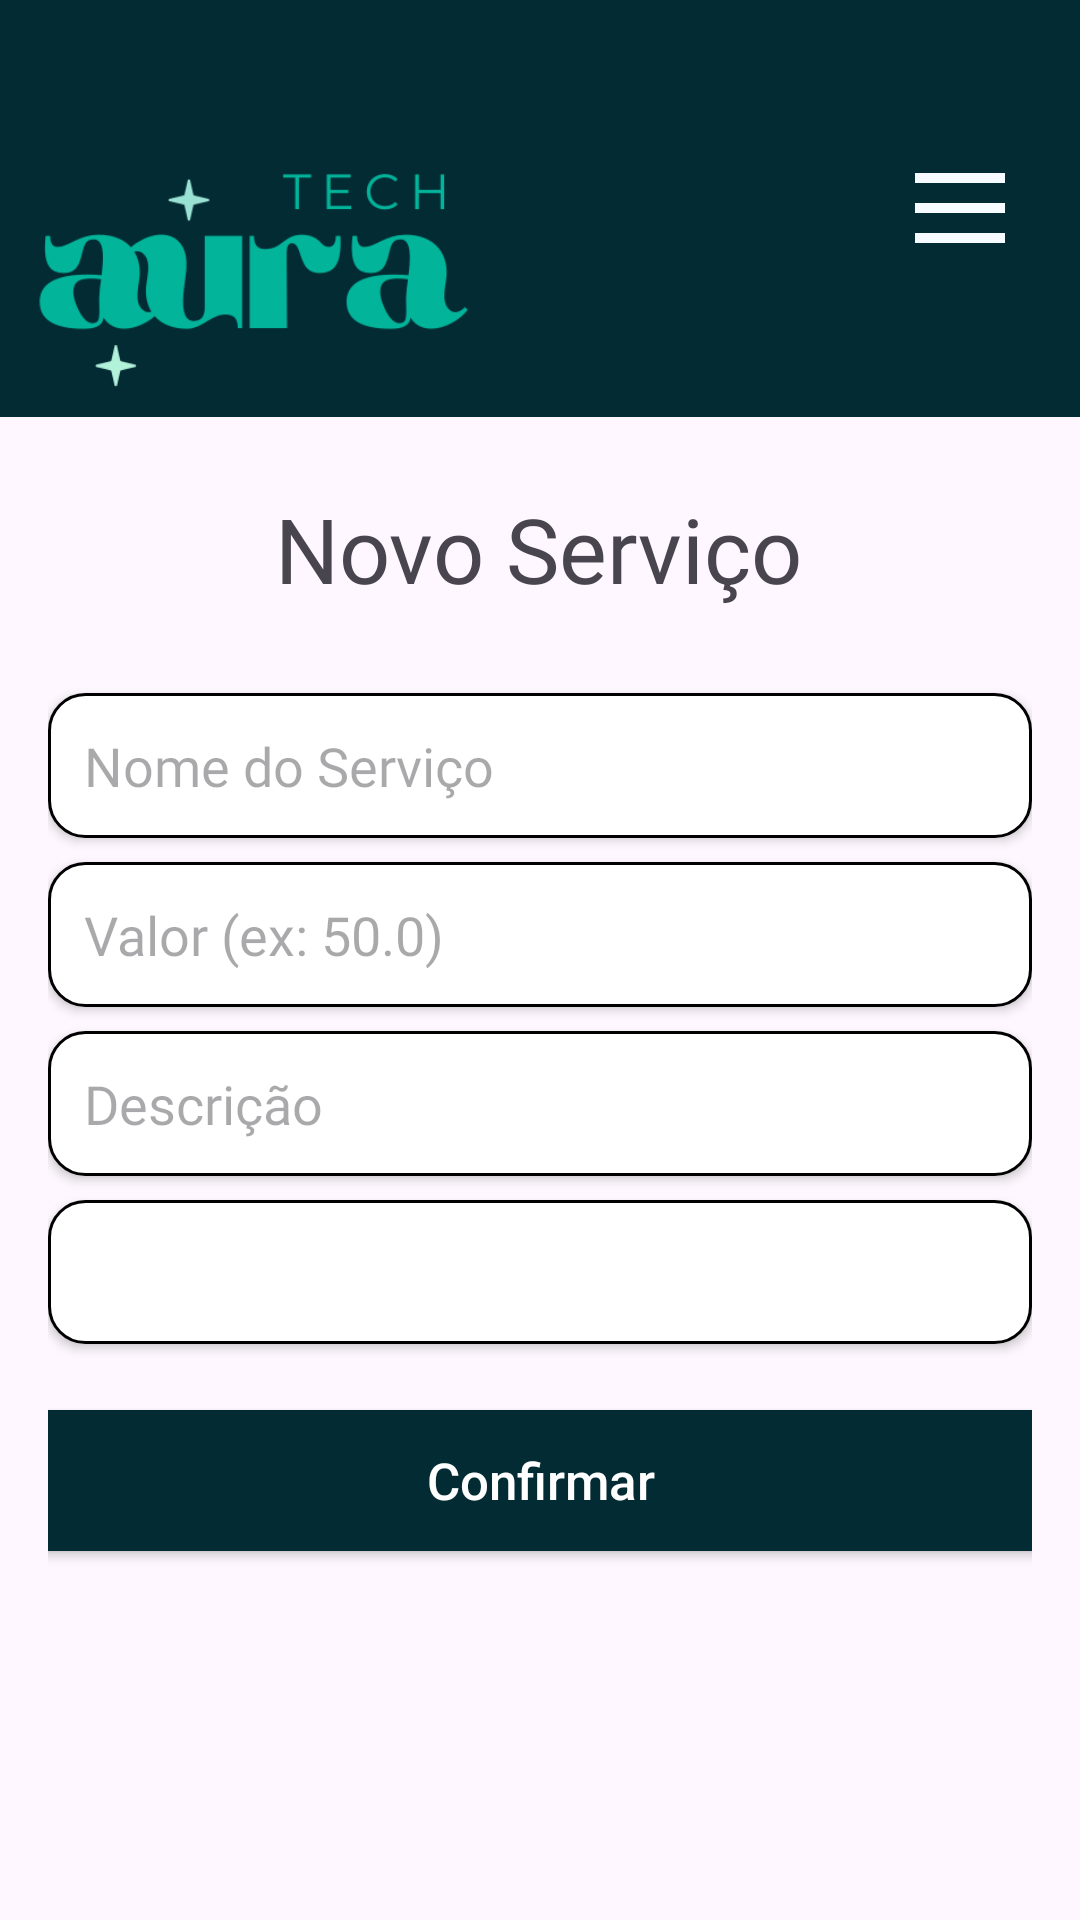

Reconstruct the res/layout file that produces this screen, plus the resources it refers to.
<!-- AndroidManifest.xml: application theme Theme.ReservasSalao -->
<!-- res/layout/activity_servico_salao.xml -->
<androidx.drawerlayout.widget.DrawerLayout
    xmlns:android="http://schemas.android.com/apk/res/android"
    xmlns:app="http://schemas.android.com/apk/res-auto"
    xmlns:tools="http://schemas.android.com/tools"
    android:id="@+id/drawerLayout"
    android:layout_width="match_parent"
    android:layout_height="match_parent"
    tools:context=".view.salao.ServicoSalaoActivity">

    <LinearLayout
        android:layout_width="match_parent"
        android:layout_height="match_parent"
        android:orientation="vertical"
        tools:context=".view.salao.ServicoSalaoActivity">

        
        <androidx.appcompat.widget.Toolbar
            android:id="@+id/toolbar"
            android:layout_width="match_parent"
            android:layout_height="139dp"
            android:background="@color/app_theme"
            android:elevation="4dp"
            android:minHeight="?attr/actionBarSize"
            app:contentInsetStart="0dp">

            <LinearLayout
                android:layout_width="match_parent"
                android:layout_height="match_parent"
                android:gravity="center_vertical"
                android:orientation="horizontal"
                android:paddingStart="9dp"
                android:paddingEnd="20dp">

                <ImageView
                    android:id="@+id/logoImage"
                    android:layout_width="150dp"
                    android:layout_height="85dp"
                    android:layout_marginTop="25dp"
                    android:layout_marginBottom="1dp"
                    android:contentDescription="Logo"
                    android:src="@drawable/aura"  />

                <View
                    android:layout_width="0dp"
                    android:layout_height="102dp"
                    android:layout_weight="1" />

                <ImageButton
                    android:id="@+id/btnMenu"
                    android:layout_width="wrap_content"
                    android:layout_height="wrap_content"
                    android:background="?attr/selectableItemBackgroundBorderless"
                    android:contentDescription="Menu"
                    android:src="@drawable/ic_menu"
                    app:tint="@color/app_theme_light"
                    tools:ignore="TouchTargetSizeCheck" />
            </LinearLayout>
        </androidx.appcompat.widget.Toolbar>

        
        <androidx.constraintlayout.widget.ConstraintLayout
            android:id="@+id/main"
            android:layout_width="match_parent"
            android:layout_height="match_parent"
            android:padding="16dp">

            <TextView
                android:id="@+id/textView5"
                android:layout_width="wrap_content"
                android:layout_height="wrap_content"
                android:layout_marginBottom="28dp"
                android:fontFamily="@font/afacad_bold"
                android:text="Novo Serviço"
                android:textSize="30sp"
                app:layout_constraintBottom_toTopOf="@+id/edtNome"
                app:layout_constraintEnd_toEndOf="parent"
                app:layout_constraintHorizontal_bias="0.498"
                app:layout_constraintStart_toStartOf="parent" />

            <EditText
                android:id="@+id/edtNome"
                android:layout_width="0dp"
                android:layout_height="wrap_content"
                android:layout_marginTop="76dp"
                android:background="@drawable/edit_text_background"
                android:drawablePadding="8dp"
                android:elevation="2dp"
                android:fontFamily="@font/afacad"
                android:hint="Nome do Serviço"
                android:minHeight="48dp"
                android:padding="12dp"
                android:textColor="@android:color/black"
                app:layout_constraintEnd_toEndOf="parent"
                app:layout_constraintHorizontal_bias="0.0"
                app:layout_constraintStart_toStartOf="parent"
                app:layout_constraintTop_toTopOf="parent" />

            <EditText
                android:id="@+id/edtValor"
                android:layout_width="0dp"
                android:layout_height="wrap_content"
                android:layout_marginTop="8dp"
                android:background="@drawable/edit_text_background"
                android:fontFamily="@font/afacad"
                android:elevation="2dp"
                android:hint="Valor (ex: 50.0)"
                android:inputType="numberDecimal"
                android:minHeight="48dp"
                android:padding="12dp"
                android:textColor="@android:color/black"
                app:layout_constraintEnd_toEndOf="parent"
                app:layout_constraintStart_toStartOf="parent"
                app:layout_constraintTop_toBottomOf="@id/edtNome" />

            <EditText
                android:id="@+id/edtDescricao"
                android:layout_width="0dp"
                android:layout_height="wrap_content"
                android:layout_marginTop="8dp"
                android:background="@drawable/edit_text_background"
                android:fontFamily="@font/afacad"
                android:elevation="2dp"
                android:hint="Descrição"
                android:minHeight="48dp"
                android:padding="12dp"
                android:textColor="@android:color/black"
                app:layout_constraintEnd_toEndOf="parent"
                app:layout_constraintStart_toStartOf="parent"
                app:layout_constraintTop_toBottomOf="@id/edtValor" />

            <Spinner
                android:id="@+id/spinnerCategoria"
                android:layout_width="0dp"
                android:layout_height="wrap_content"
                android:layout_marginTop="8dp"
                android:background="@drawable/edit_text_background"
                android:elevation="2dp"
                android:fontFamily="@font/afacad"
                android:minHeight="48dp"
                android:padding="12dp"
                app:layout_constraintEnd_toEndOf="parent"
                app:layout_constraintStart_toStartOf="parent"
                app:layout_constraintTop_toBottomOf="@id/edtDescricao" />

            <Button
                android:id="@+id/btnSalvar"
                android:layout_width="374dp"
                android:layout_height="59dp"
                android:layout_marginTop="16dp"
                android:backgroundTint="@color/app_theme"
                android:text="Confirmar"
                android:textAllCaps="false"
                android:textColor="@android:color/white"
                android:textSize="17sp"
                app:cornerRadius="12dp"
                app:layout_constraintEnd_toEndOf="parent"
                app:layout_constraintStart_toStartOf="parent"
                app:layout_constraintTop_toBottomOf="@id/spinnerCategoria" />
        </androidx.constraintlayout.widget.ConstraintLayout>
    </LinearLayout>

    <com.google.android.material.navigation.NavigationView
        android:id="@+id/navigationView"
        android:layout_width="wrap_content"
        android:layout_height="match_parent"
        android:layout_gravity="start"
        app:headerLayout="@layout/nav_header_salao"
        app:menu="@menu/menu_salao" />

</androidx.drawerlayout.widget.DrawerLayout>
<!-- res/layout/nav_header_salao.xml (included above) -->
<LinearLayout xmlns:android="http://schemas.android.com/apk/res/android"
    android:layout_width="match_parent"
    android:layout_height="180dp"
    android:background="@color/app_theme"
    android:orientation="vertical"
    android:gravity="bottom"
    android:padding="16dp">

    <ImageView
        android:id="@+id/imgHeader"
        android:layout_width="131dp"
        android:layout_height="105dp"
        android:background="@drawable/iconaura"
        android:padding="8dp" />

    <TextView
        android:id="@+id/txtNomeHeader"
        android:layout_width="wrap_content"
        android:layout_height="wrap_content"
        android:layout_marginTop="8dp"
        android:text="Salao Nome"
        android:textColor="@android:color/white"
        android:textSize="18sp"
        android:textStyle="bold" />
</LinearLayout>
<!-- resources referenced by this layout -->
<resources>
  <color name="app_theme">#032b33</color>
  <color name="app_theme_light">#F6FBFF</color>
  <!-- drawable aura: png bitmap (drawable, 13640 bytes) -->
  <!-- drawable edit_text_background (drawable) -->
  <?xml version="1.0" encoding="utf-8"?>
  <selector xmlns:android="http://schemas.android.com/apk/res/android">
  
      <item android:state_focused="true">
          <shape android:shape="rectangle">
              <solid android:color="@android:color/white" />
              <corners android:radius="12dp" />
              <stroke android:width="2dp" android:color="@color/app_theme" />
          </shape>
      </item>
  
      <item>
          <shape android:shape="rectangle">
              <solid android:color="@android:color/white" />
              <corners android:radius="12dp" />
              <stroke android:width="1dp"/>
              <padding android:left="12dp" android:top="12dp" android:right="12dp" android:bottom="12dp"/>
          </shape>
      </item>
  
  </selector>
  <!-- drawable ic_menu (drawable) -->
  <vector
      xmlns:android="http://schemas.android.com/apk/res/android"
      android:width="40dp"
      android:height="40dp"
      android:viewportWidth="960"
      android:viewportHeight="960"
      android:tint="#FAF7F7">
  
      <path
          android:fillColor="@android:color/white"
          android:pathData="M120,280L120,200L840,200L840,280L120,280ZM120,760L120,680L840,680L840,760L120,760ZM120,520L120,440L840,440L840,520L120,520Z"/>
  </vector>
  <!-- drawable iconaura: png bitmap (drawable, 26585 bytes) -->
  <style name="Theme.ReservasSalao" parent="Base.Theme.ReservasSalao" />
  <style name="Base.Theme.ReservasSalao" parent="Theme.Material3.DayNight.NoActionBar">
          
          
      </style>
</resources>
